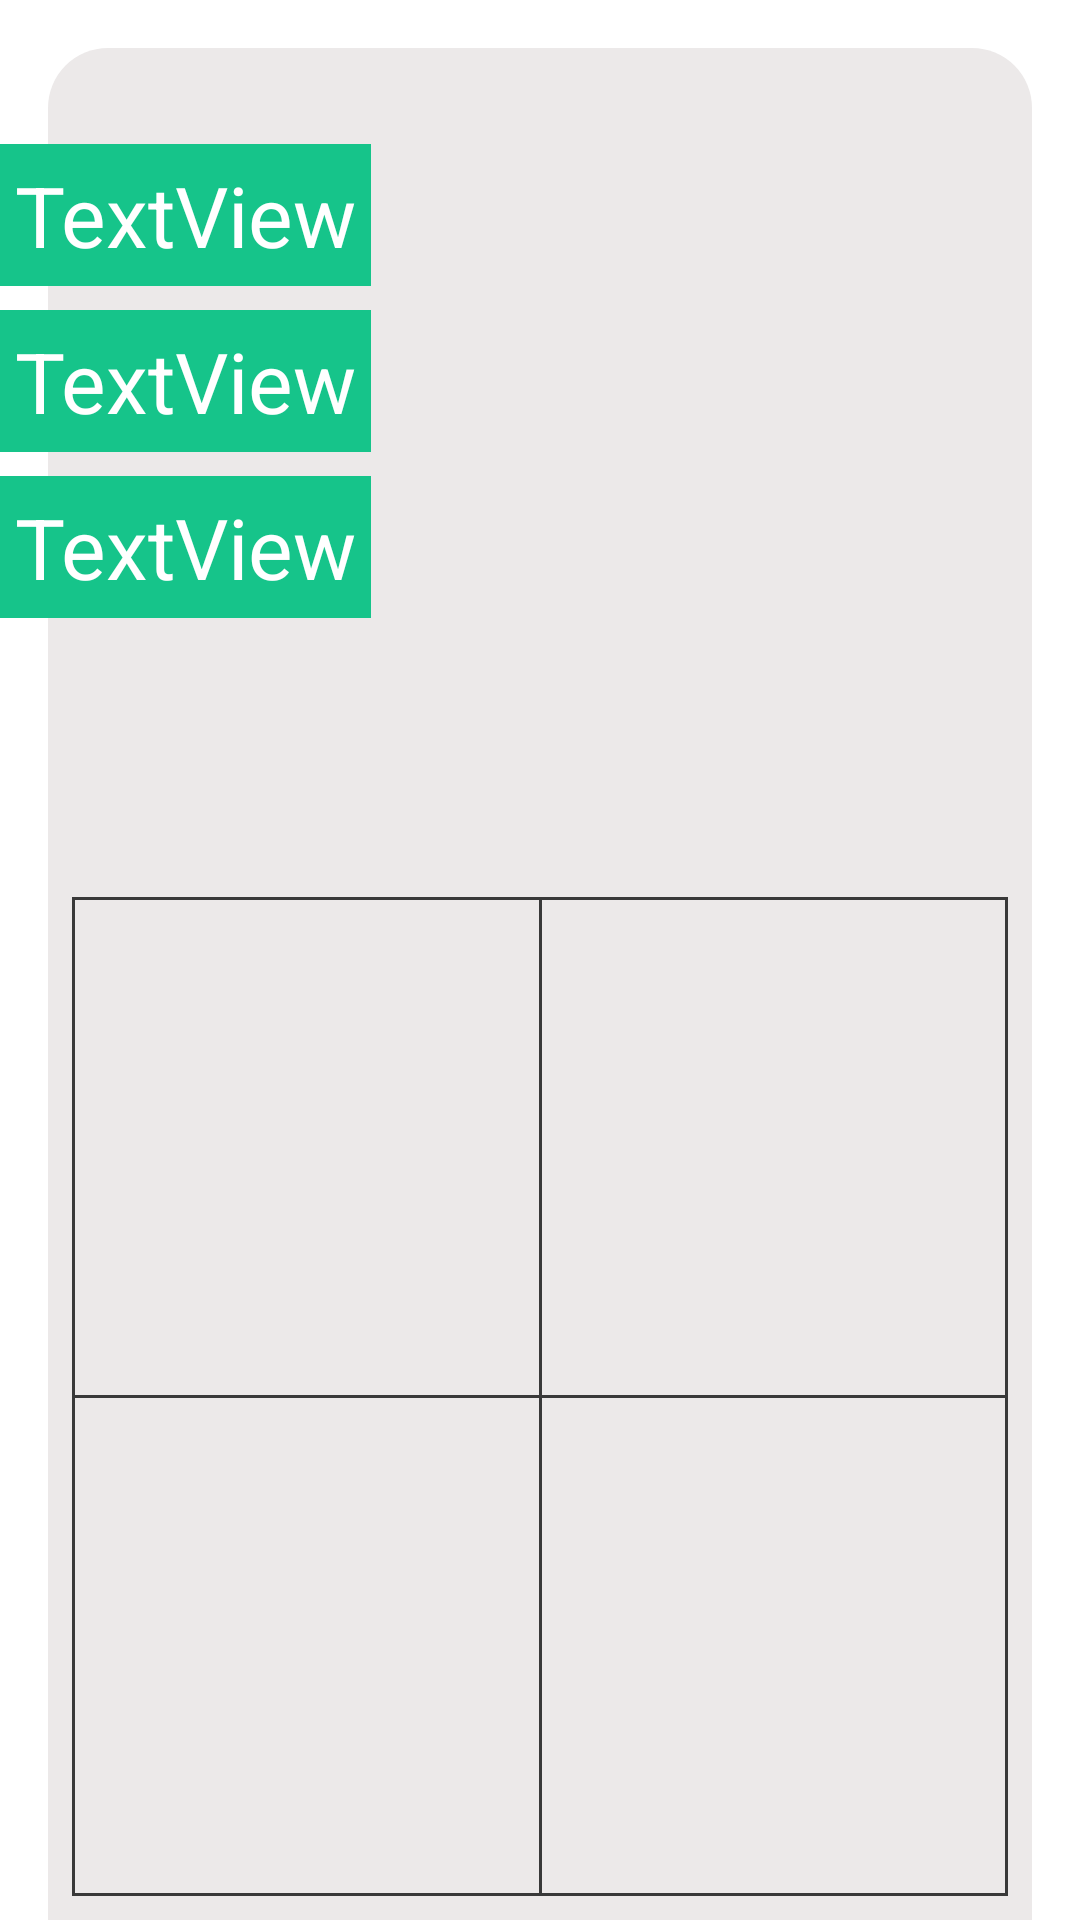

Reconstruct the res/layout file that produces this screen, plus the resources it refers to.
<!-- AndroidManifest.xml: application theme TransparentStatus -->
<!-- res/layout/class2.xml -->
<?xml version="1.0" encoding="utf-8"?>
<androidx.constraintlayout.widget.ConstraintLayout xmlns:android="http://schemas.android.com/apk/res/android"
    xmlns:app="http://schemas.android.com/apk/res-auto"
    xmlns:tools="http://schemas.android.com/tools"
    android:layout_width="match_parent"
    android:layout_height="match_parent">

    <androidx.constraintlayout.widget.ConstraintLayout
        android:id="@+id/constraintLayout4"
        android:layout_width="0dp"
        android:layout_height="0dp"
        android:layout_marginStart="16dp"
        android:layout_marginTop="16dp"
        android:layout_marginEnd="16dp"
        android:background="@drawable/bg_uper_curve"
        app:layout_constraintBottom_toBottomOf="parent"
        app:layout_constraintEnd_toEndOf="parent"
        app:layout_constraintStart_toStartOf="parent"
        app:layout_constraintTop_toTopOf="parent">

        <ImageView
            android:id="@+id/c2biv"
            android:layout_width="0dp"
            android:layout_height="150dp"
            android:layout_marginStart="8dp"
            android:layout_marginEnd="16dp"
            android:layout_marginBottom="16dp"
            android:padding="5dp"
            android:scaleType="centerCrop"
            app:layout_constraintBottom_toTopOf="@+id/c2div"
            app:layout_constraintEnd_toEndOf="@+id/constraintLayout4"
            app:layout_constraintStart_toEndOf="@+id/c2aiv"
            tools:srcCompat="@tools:sample/avatars" />

        <ImageView
            android:id="@+id/c2civ"
            android:layout_width="0dp"
            android:layout_height="150dp"
            android:layout_marginStart="16dp"
            android:layout_marginEnd="8dp"
            android:layout_marginBottom="16dp"
            android:padding="5dp"
            android:scaleType="centerCrop"
            app:layout_constraintBottom_toBottomOf="parent"
            app:layout_constraintEnd_toStartOf="@+id/c2div"
            app:layout_constraintStart_toStartOf="@+id/constraintLayout4"
            tools:srcCompat="@tools:sample/avatars" />

        <ImageView
            android:id="@+id/c2div"
            android:layout_width="0dp"
            android:layout_height="150dp"
            android:layout_marginStart="8dp"
            android:layout_marginEnd="16dp"
            android:layout_marginBottom="16dp"
            android:padding="5dp"
            android:scaleType="centerCrop"
            app:layout_constraintBottom_toBottomOf="parent"
            app:layout_constraintEnd_toEndOf="@+id/constraintLayout4"
            app:layout_constraintStart_toEndOf="@+id/c2civ"
            tools:srcCompat="@tools:sample/avatars" />

        <ImageView
            android:id="@+id/c2aiv"
            android:layout_width="0dp"
            android:layout_height="150dp"
            android:layout_marginStart="16dp"
            android:layout_marginEnd="8dp"
            android:layout_marginBottom="16dp"
            android:padding="5dp"
            android:scaleType="centerCrop"
            app:layout_constraintBottom_toTopOf="@+id/c2civ"
            app:layout_constraintEnd_toStartOf="@+id/c2biv"
            app:layout_constraintStart_toStartOf="parent"
            tools:srcCompat="@tools:sample/avatars" />

        <View
            android:id="@+id/divider17"
            android:layout_width="0dp"
            android:layout_height="1dp"
            android:layout_marginTop="3dp"
            android:layout_marginBottom="4dp"
            android:background="#393939"
            app:layout_constraintBottom_toTopOf="@+id/c2civ"
            app:layout_constraintEnd_toStartOf="@+id/divider21"
            app:layout_constraintStart_toEndOf="@+id/divider22"
            app:layout_constraintTop_toBottomOf="@+id/c2aiv" />

        <View
            android:id="@+id/divider18"
            android:layout_width="1dp"
            android:layout_height="0dp"
            android:background="#393939"
            app:layout_constraintBottom_toTopOf="@+id/divider19"
            app:layout_constraintEnd_toStartOf="@+id/c2biv"
            app:layout_constraintStart_toEndOf="@+id/c2aiv"
            app:layout_constraintTop_toBottomOf="@+id/divider20" />

        <View
            android:id="@+id/divider19"
            android:layout_width="0dp"
            android:layout_height="1dp"
            android:layout_marginStart="8dp"
            android:layout_marginEnd="8dp"
            android:layout_marginBottom="8dp"
            android:background="#393939"
            app:layout_constraintBottom_toBottomOf="parent"
            app:layout_constraintEnd_toEndOf="parent"
            app:layout_constraintStart_toStartOf="parent" />

        <View
            android:id="@+id/divider20"
            android:layout_width="0dp"
            android:layout_height="1dp"
            android:layout_marginStart="8dp"
            android:layout_marginEnd="8dp"
            android:layout_marginBottom="8dp"
            android:background="#393939"
            app:layout_constraintBottom_toTopOf="@+id/c2aiv"
            app:layout_constraintEnd_toEndOf="parent"
            app:layout_constraintStart_toStartOf="parent" />

        <View
            android:id="@+id/divider21"
            android:layout_width="1dp"
            android:layout_height="0dp"
            android:layout_marginEnd="8dp"
            android:background="#393939"
            app:layout_constraintBottom_toTopOf="@+id/divider19"
            app:layout_constraintEnd_toEndOf="parent"
            app:layout_constraintTop_toBottomOf="@+id/divider20" />

        <View
            android:id="@+id/divider22"
            android:layout_width="1dp"
            android:layout_height="0dp"
            android:layout_marginStart="8dp"
            android:background="#393939"
            app:layout_constraintBottom_toTopOf="@+id/divider19"
            app:layout_constraintStart_toStartOf="parent"
            app:layout_constraintTop_toBottomOf="@+id/divider20" />
    </androidx.constraintlayout.widget.ConstraintLayout>

    <TextView
        android:id="@+id/c2q"
        android:layout_width="wrap_content"
        android:layout_height="wrap_content"
        android:layout_marginTop="32dp"
        android:background="?attr/colorPrimary"
        android:gravity="center"
        android:padding="5dp"
        android:text="TextView"
        android:textColor="@color/white"
        android:textSize="28sp"
        app:layout_constraintStart_toStartOf="parent"
        app:layout_constraintTop_toTopOf="@+id/constraintLayout4"
        tools:ignore="TextContrastCheck" />

    <TextView
        android:id="@+id/c2qb"
        android:layout_width="wrap_content"
        android:layout_height="wrap_content"
        android:layout_marginTop="8dp"
        android:background="?attr/colorPrimary"
        android:padding="5dp"
        android:text="TextView"
        android:textColor="@color/white"
        android:textSize="28sp"
        app:layout_constraintStart_toStartOf="@+id/c2q"
        app:layout_constraintTop_toBottomOf="@+id/c2q"
        tools:ignore="TextContrastCheck" />

    <TextView
        android:id="@+id/c2qc"
        android:layout_width="wrap_content"
        android:layout_height="wrap_content"
        android:layout_marginTop="8dp"
        android:background="?attr/colorPrimary"
        android:padding="5dp"
        android:text="TextView"
        android:textColor="@color/white"
        android:textSize="28sp"
        app:layout_constraintStart_toStartOf="@+id/c2qb"
        app:layout_constraintTop_toBottomOf="@+id/c2qb"
        tools:ignore="TextContrastCheck" />
</androidx.constraintlayout.widget.ConstraintLayout>
<!-- resources referenced by this layout -->
<resources>
  <color name="white">#FFFFFFFF</color>
  <!-- drawable bg_uper_curve (drawable) -->
  <?xml version="1.0" encoding="utf-8"?>
  <shape xmlns:android="http://schemas.android.com/apk/res/android"
      android:shape="rectangle">
      <solid android:color="@color/grey" />
      <corners
          android:topLeftRadius="20dp"
          android:topRightRadius="20dp" />
  
  </shape>
  <style name="TransparentStatus" parent="Theme.EarnFast">
          <item name="android:statusBarColor">@color/transparent</item>
      </style>
  <color name="grey">#ECE9E9</color>
  <style name="Theme.EarnFast" parent="Theme.MaterialComponents.DayNight.NoActionBar">
          
          <item name="colorPrimary">@color/greenM</item>
          <item name="colorPrimaryVariant">@color/greenLight</item>
          <item name="colorOnPrimary">@color/white</item>
          
          <item name="colorSecondary">@color/yellowDark</item>
          <item name="colorSecondaryVariant">@color/yellowM</item>
          <item name="colorOnSecondary">@color/black</item>
          <item name="colorAccent">@color/blue_green</item>
          <item name="android:textColor">@color/black</item>
  
  
          
          <item name="android:statusBarColor" tools:targetApi="l">?attr/colorPrimary</item>
          
      </style>
  <color name="transparent">#00000000</color>
  <color name="greenM">#16c48A</color>
  <color name="greenLight">#85C1AD</color>
  <color name="yellowDark">#ffb000</color>
  <color name="yellowM">#ffd914</color>
  <color name="black">#FF000000</color>
  <color name="blue_green">#009688</color>
</resources>
